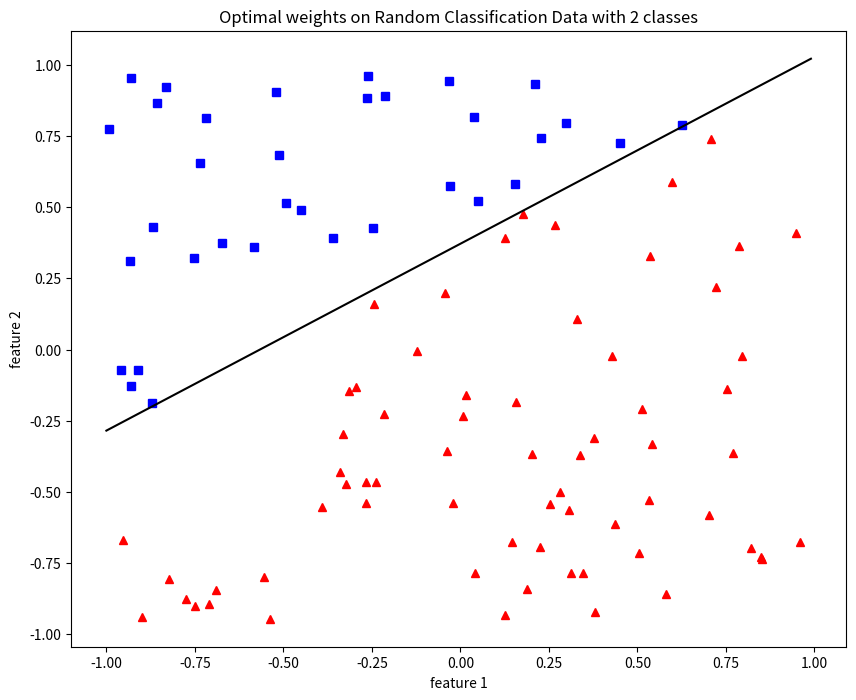
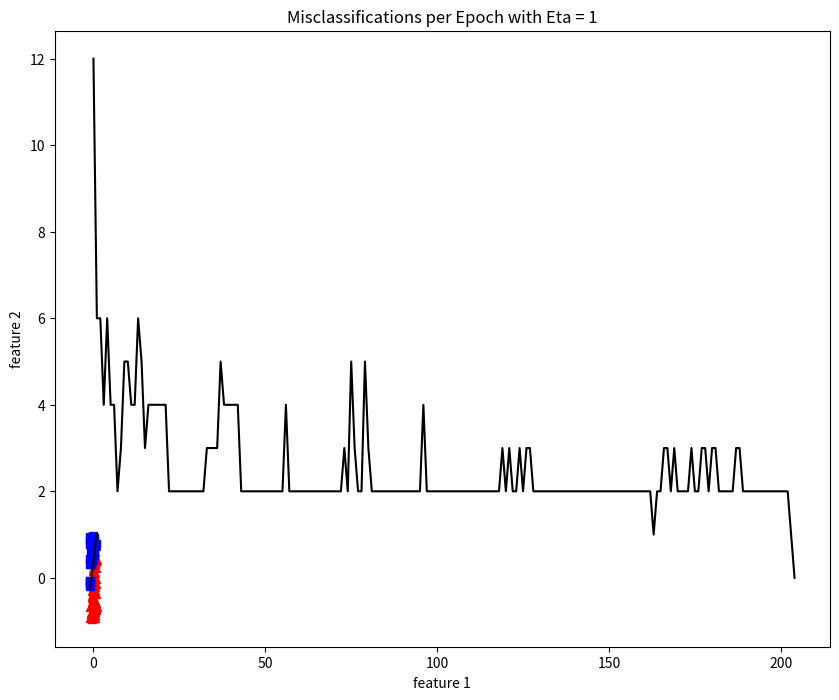

Write the Python code that produced these figures, in order.
#!/usr/bin/env python3

import numpy as np
import matplotlib.pyplot as plt
import random


def step_function(x):
    """ f(x) = 1 if x >= 0
        f(x) = 0 if x < 0
    """
    # TODO is numpy really necessary?
    return np.array(x >= 0, dtype=int)


def plot_data(s_0, s_1, w_0, w_1, w_2, title):
    # Plotting training data
    fig = plt.figure(figsize=(10,8))

    # training datapoints
    plt.xlabel("feature 1")
    plt.ylabel("feature 2")
    plt.title(title)
    plt.plot(s_0[:, 0], s_0[:, 1], 'r^')
    plt.plot(s_1[:, 0], s_1[:, 1], 'bs')

    # decision boundary
    x1 = np.arange(-1,1,0.01)
    # here we plot the decision boundary the perceptron will output
    # after training
    plt.plot(x1, (-w_0 - w_1 * x1)/w_2, 'k-')

    # render plot
    plt.show()

def main():

    # weights
    w_0, w_1, w_2 = random.uniform(-1/4, 1/4), random.uniform(-1, 1), random.uniform(-1, 1)

    # S: x_1 ... x_n
    S = np.array([random.uniform(-1, 1), random.uniform(-1, 1)])
    n = 99
    for i in range(n):
        x_i = np.array([random.uniform(-1, 1), random.uniform(-1, 1)])
        S = np.vstack((S, x_i))
    # S should now be a 100x2 matrix

    # determine s_1 and s_0 where
    # s_0 subset of S where x=[x_1, x_2] an eleement of S satisfying [1 x_1 x_2][w_0 w_1 w_2]^T < 0
    # s_1 subset of S where x=[x_1, x_2] an eleement of S satisfying [1 x_1 x_2][w_0 w_1 w_2]^T >= 0

    input_vector = np.array([1, S[0][0], S[0][1]])
    weight_vector = np.array([w_0, w_1, w_2])

    s_0 = np.empty((0,2), float)
    s_1 = np.empty((0,2), float)

    for i in range(100):
        input_vector = np.array([1, S[i][0], S[i][1]])
        weight_vector = np.array([w_0, w_1, w_2])
        if np.sum(input_vector * weight_vector) >= 0:
            s_1 = np.vstack((s_1, S[i]))
        else:
            s_0 = np.vstack((s_0, S[i]))

    # s_0 should now be the collection of all x[x_1, x_2] an element of S where [1 x_1 x_2][w_0 w_1 w_2]^T < 0
    # s_1 should now be the collection of all x[x_1, x_2] an element of S where [1 x_1 x_2][w_0 w_1 w_2]^T >= 0

    # section g
    plot_data(s_0, s_1, w_0, w_1, w_2, "Optimal weights on Random Classification Data with 2 classes")

    # we will use s_0 and s_1 to train the perceptron

    eta = 1
    misclassifications = 0
    epochNumber = 0


# Perceptron training algorithm in plain english
    # 1. Initialize weights to random values
    # 2. For each training example (x, d)
    # 3. Compute the output value of the perceptron: y = f(w^T * x)
    # 4. Update the weights: w = w + (d - y) * x
    # 5. Repeat steps 2-4 until all training examples are classified correctly

    weight_vector = np.array([random.uniform(-1, 1), random.uniform(-1, 1), random.uniform(-1, 1)])

    # pseudo do-while loop
    epoch_tracker_for_graph = []
    misclassification_tracker_for_graph = []



    (weight_vector, misclassifications) = train_perceptron(S, s_1, weight_vector, eta)
    print("Epoch: ", epochNumber, end=" ")
    print("Misclassifications: ", misclassifications)
    epoch_tracker_for_graph.append(epochNumber)
    misclassification_tracker_for_graph.append(misclassifications)
    while misclassifications > 0:
        epochNumber += 1
        (weight_vector, misclassifications) = train_perceptron(S, s_1, weight_vector, eta)
        print("Epoch: ", epochNumber, end=" ")
        print("Eta: ", eta, end=" ")
        print("Misclassifications: ", misclassifications)
        epoch_tracker_for_graph.append(epochNumber)
        misclassification_tracker_for_graph.append(misclassifications)
    print("Converged after ", epochNumber, " epochs")
    print("Final Perceptron weights: ", weight_vector)

    # Compare to original "optimal" weights
    print("Original 'optimal' weights: ", np.array([w_0, w_1, w_2]))

    # Delta between original and final weights
    print("Delta between original and final weights: ", np.array([w_0, w_1, w_2]) - weight_vector)

    plot_data(s_0, s_1, weight_vector[0], weight_vector[1], weight_vector[2], "Perceptron trained weights on Random Classification Data with 2 classes")

    # Section (i)
    plt.plot(epoch_tracker_for_graph, misclassification_tracker_for_graph, 'k-')
    plt.title("Misclassifications per Epoch with Eta = " + str(eta))
    plt.show()



def train_perceptron(S, s_1, weight_vector,eta):
    misclassifications = 0
    for i in range(len(S)):

        input_vector = np.array([1, S[i][0], S[i][1]])

        # y = u(Omega T x_i)
        y = np.sum(input_vector * weight_vector)
        # Perceptron output
        y = 1 if y >= 0 else 0

        # d_i is the actual classification of the data point 
        # we must compare the classification computer by the Perceptron
        # to the actual classification
        d_i = 1 if np.array([S[i][0], S[i][1]]) in s_1 else 0

        # we'll write the "longer" algorithm here first, then upgrade to the shorthand after
        if y == 1 and d_i == 0:
            weight_vector[0] -= eta * input_vector[0]
            weight_vector[1] -= eta * input_vector[1]
            weight_vector[2] -= eta * input_vector[2]
            misclassifications += 1
        elif y == 0 and d_i == 1:
            weight_vector[0] += eta * input_vector[0]
            weight_vector[1] += eta * input_vector[1]
            weight_vector[2] += eta * input_vector[2]
            misclassifications += 1
    return (weight_vector, misclassifications)

# We can use the Perceptron Training Algorithm (PTA) that finds the weight vector for us.  Of course, it is a special case of supervised learning
#     - Supposing n training samples x1 , … , xn ∈ ℝ1+d are given.  Again assume the first component of these vectors are assumed to be equal to 1 to provide for the bias.
#     - Let d1 , … , dn ∈ { 0,1 } represent the desired output for each of the input vectors
#     - We have, C0 = {xi : di  = 0} and C1 = {xi  : di = 1}
#     - Suppose C0 and C1 are linearly separable.
#     - Consider any learning parameter 𝜂 > 0. Then, the following algorithm finds a weight vector 𝛺 ∈ ℝ1+d that can separate the two classes:
#     1) Init 𝛺 arbitrarily (e.g. randomly)
#     2) epochNumber ← 0
#     3) While 𝛺 cannot correctly classify all input patterns, i.e. while u(𝛺Txi) ≠ di for some i ∈ {1 ,… ,n}
#         a) epochNumber ← epochNumber + 1 
#         b) For i = 1 to n
#             i) Calculate y = u(𝛺Txi) (the output for the ith training sample with the current weights
#             ii) If y=1 but di=0
#                 A. Update the weights 𝛺 ← 𝛺 - 𝜂xi 
#             iii) If y=0 but di = 1
#                 A. Update the weights as 𝛺 ← 𝛺 + 𝜂xi
# Of course epochNumber is only for tracking
#  -  We can write the Algo a bit more simply:
    # 1. Init 𝛺 randomly
    # 2. While 𝛺 cannot correctly classify all input patterns, i.e. while u(𝛺Txi) ≠ di for some i ∈ {1, … , n}
    # 	a) For i = 1 to n 
    # 		i) 𝛺 ← 𝛺 + 𝜂xi (di - u(𝛺Txi)) 


class Perception:
    def __init__(self):
        pass
    def predict(self, x):
        pass
    
def perceptron_training_algorithm(perceptron, data):
    pass

def organize_data():
    pass


if __name__ == "__main__":
    main()

# EOF
